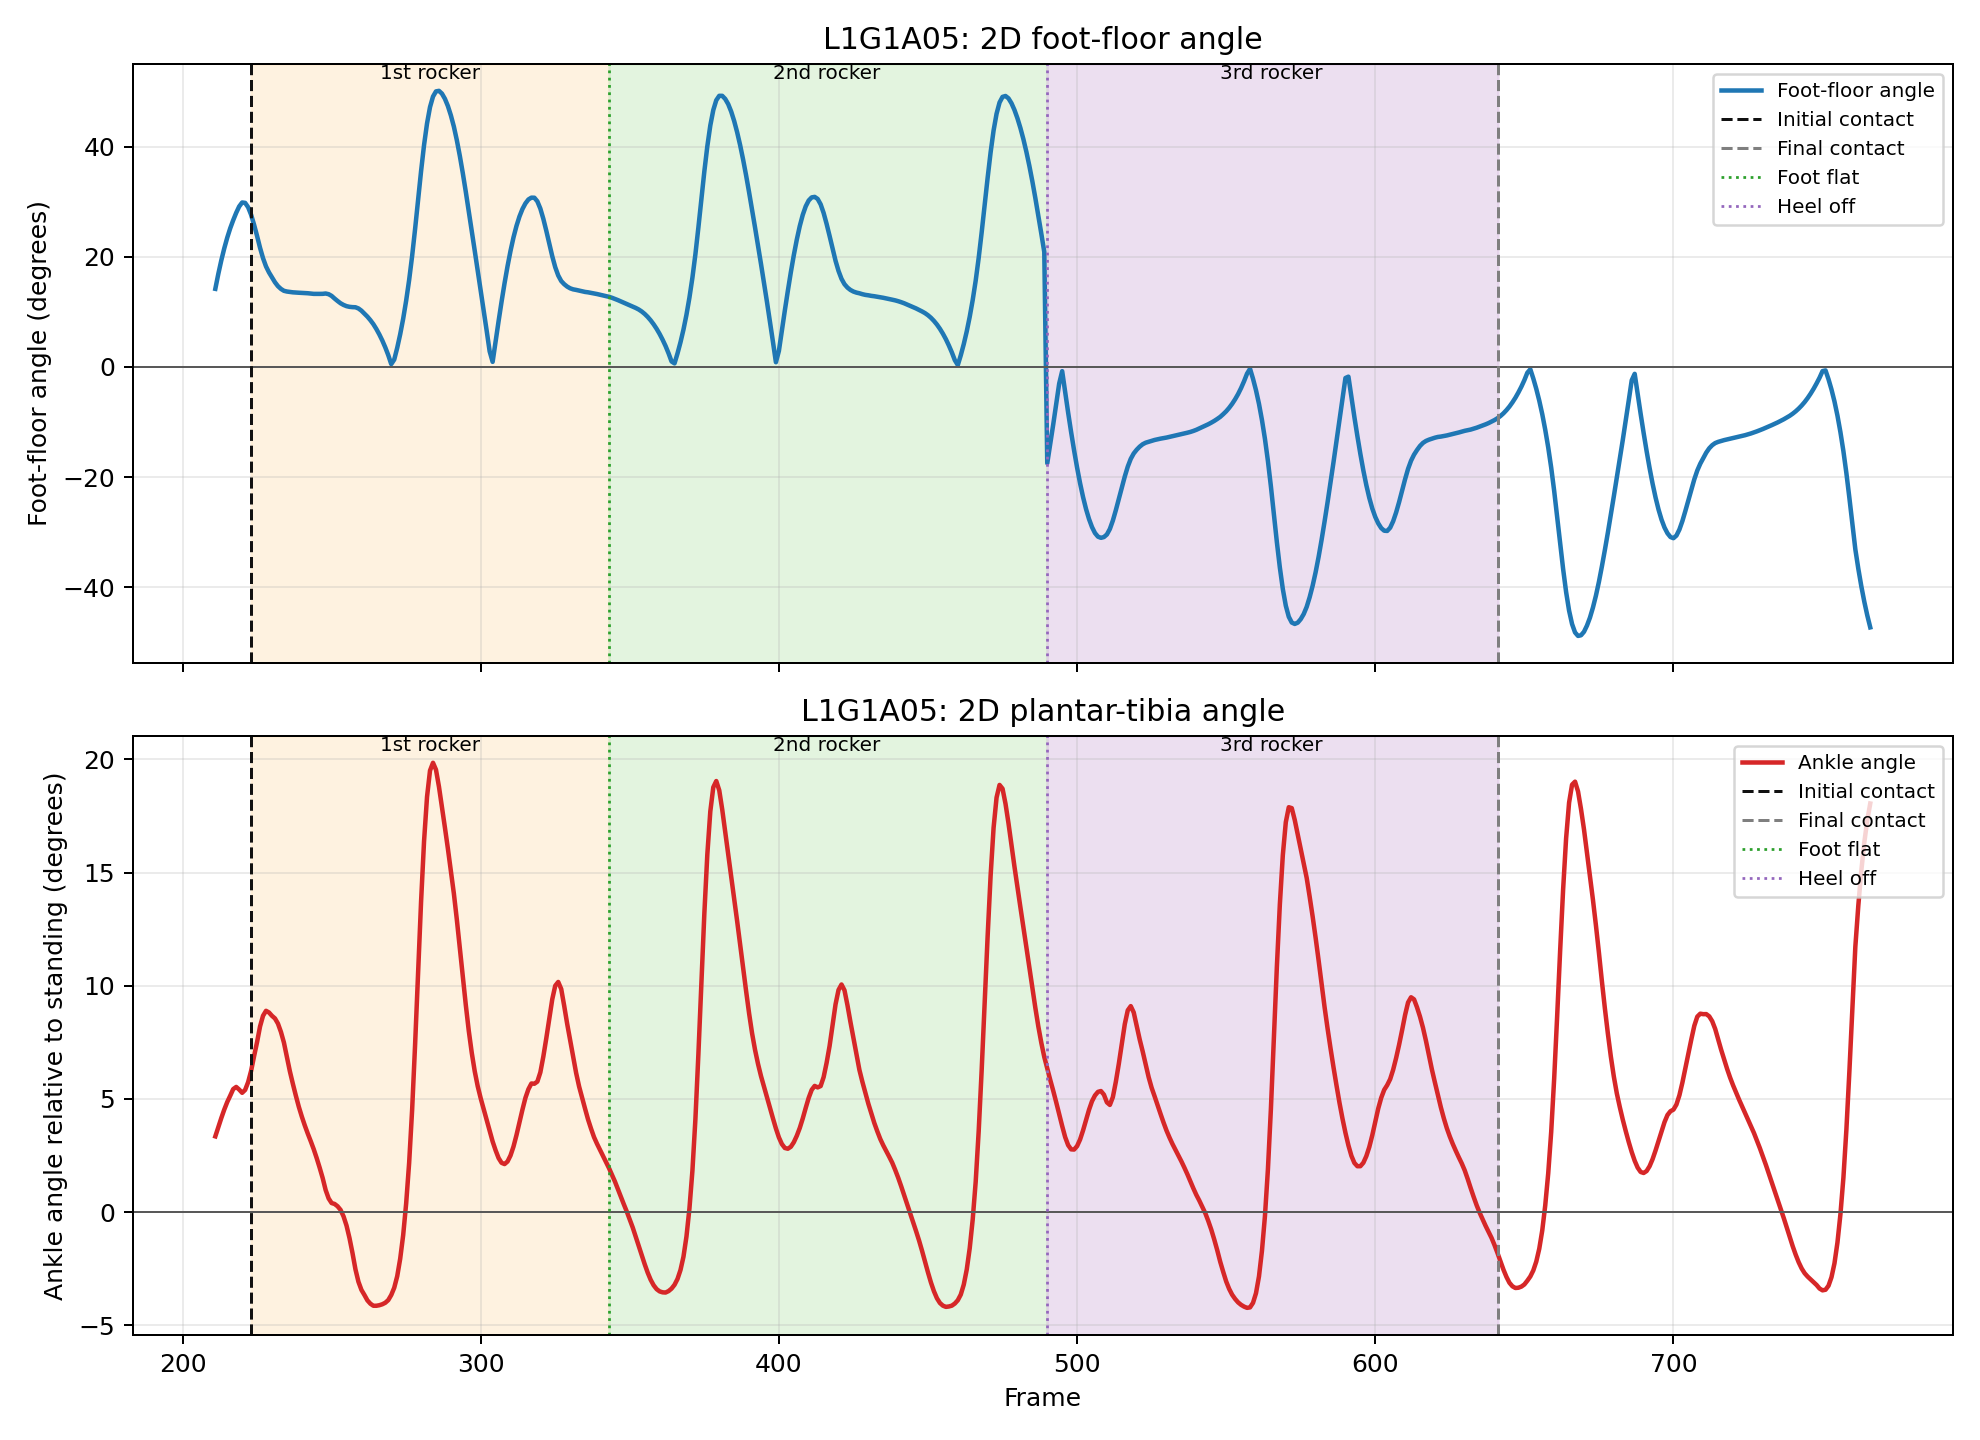

The file beside this chart, header and first rows:
Frame, RKNE_Y, RKNE_Z, RANK_Y, RANK_Z, RHEE_Y, RHEE_Z, RTOE_Y, RTOE_Z, RKNE_Y_s, RKNE_Z_s, RANK_Y_s, RANK_Z_s, RHEE_Y_s, RHEE_Z_s, RTOE_Y_s, RTOE_Z_s, FootFloor_Raw_deg, FootFloor_Signed_deg, Ankle_deg, InitialContact, FinalContact
211, -2920, 540.6, -2978, 66.34, -3021, 41.7, -2877, 77.97, -2921, 540.9, -2980, 64.89, -3023, 40.2, -2879, 76.57, 14.18, 14.18, 3.347, 0, 0
212, -2909, 537.8, -2942, 63.41, -2984, 36.74, -2842, 79.9, -2909, 537.6, -2942, 63.88, -2984, 37.09, -2841, 80.19, 16.88, 16.88, 3.752, 0, 0
213, -2898, 535, -2908, 62.17, -2948, 33.23, -2808, 82.47, -2898, 534.6, -2906, 63.07, -2947, 34.37, -2807, 83.55, 19.33, 19.33, 4.153, 0, 0
214, -2886, 532.1, -2875, 61.52, -2915, 30.96, -2776, 85.55, -2886, 532, -2874, 62.46, -2913, 32.04, -2775, 86.65, 21.53, 21.53, 4.529, 0, 0
215, -2874, 529.6, -2844, 61.41, -2883, 29.55, -2747, 88.87, -2874, 529.7, -2843, 62.05, -2882, 30.08, -2746, 89.49, 23.47, 23.47, 4.864, 0, 0
216, -2862, 527.6, -2816, 61.73, -2854, 28.5, -2719, 92.15, -2863, 527.8, -2816, 61.85, -2854, 28.51, -2719, 92.07, 25.17, 25.17, 5.143, 0, 0
217, -2850, 526, -2790, 62.43, -2828, 27.92, -2695, 95.04, -2851, 526.3, -2790, 62.53, -2828, 27.95, -2695, 95.06, 26.64, 26.64, 5.434, 0, 0
218, -2839, 525.1, -2766, 63.12, -2805, 27.57, -2673, 97.67, -2839, 525.2, -2767, 63.03, -2806, 27.4, -2673, 97.64, 27.98, 27.98, 5.529, 0, 0
219, -2827, 524.6, -2746, 63.51, -2786, 27.12, -2655, 99.41, -2828, 524.5, -2747, 63.24, -2786, 26.54, -2655, 99.41, 29.13, 29.13, 5.413, 0, 0
220, -2816, 524.2, -2730, 63.41, -2770, 26.43, -2638, 99.44, -2816, 524, -2730, 62.73, -2770, 25.5, -2641, 99.9, 29.85, 29.85, 5.271, 0, 0
221, -2804, 523.8, -2716, 62.41, -2758, 24.9, -2630, 100.1, -2804, 523.5, -2717, 61.54, -2759, 24.58, -2629, 98.62, 29.78, 29.78, 5.399, 0, 0
222, -2792, 523.5, -2707, 60.39, -2749, 23.34, -2621, 97.75, -2791, 523, -2708, 60, -2751, 23.92, -2621, 95.93, 28.99, 28.99, 5.74, 0, 0
223, -2778, 523, -2701, 58.27, -2745, 22.21, -2615, 93.21, -2778, 522.5, -2702, 58.41, -2746, 23.68, -2615, 92.32, 27.63, 27.63, 6.238, 1, 0
224, -2765, 522.9, -2698, 55.59, -2744, 23.37, -2611, 87.18, -2765, 522.7, -2698, 57.07, -2743, 23.89, -2610, 88.14, 25.81, 25.81, 6.89, 0, 0
225, -2751, 522.9, -2698, 55.21, -2744, 25.13, -2607, 81.5, -2751, 524, -2696, 56.16, -2742, 24.59, -2607, 84.01, 23.78, 23.78, 7.51, 0, 0
226, -2738, 524.1, -2696, 55.95, -2743, 26.39, -2605, 79.42, -2738, 526.3, -2695, 55.82, -2742, 25.8, -2605, 80.18, 21.62, 21.62, 8.201, 0, 0
227, -2725, 528, -2693, 56.43, -2742, 27.42, -2603, 77.58, -2725, 529.1, -2694, 55.96, -2742, 27.2, -2603, 77.06, 19.74, 19.74, 8.672, 0, 0
228, -2714, 533.3, -2692, 56.82, -2741, 28.22, -2601, 75.01, -2713, 532.2, -2692, 56.37, -2741, 28.5, -2601, 74.72, 18.24, 18.24, 8.891, 0, 0
229, -2702, 537.1, -2691, 56.95, -2741, 29.38, -2600, 73.84, -2702, 535.1, -2690, 56.86, -2741, 29.45, -2599, 73.02, 17.15, 17.15, 8.817, 0, 0
230, -2691, 538.1, -2688, 57, -2740, 30.47, -2598, 71.65, -2692, 537, -2689, 57, -2740, 30.19, -2598, 71.54, 16.25, 16.25, 8.67, 0, 0
231, -2682, 538.1, -2687, 56.9, -2739, 30.89, -2596, 69.39, -2682, 537.8, -2687, 56.87, -2739, 30.82, -2597, 70.04, 15.37, 15.37, 8.555, 0, 0
232, -2673, 537.3, -2686, 56.76, -2739, 31.33, -2595, 68.63, -2673, 537.3, -2686, 56.67, -2739, 31.32, -2596, 68.85, 14.66, 14.66, 8.328, 0, 0
233, -2665, 535.9, -2686, 56.6, -2739, 31.63, -2595, 68.02, -2665, 536, -2685, 56.46, -2739, 31.66, -2595, 68.01, 14.16, 14.16, 7.962, 0, 0
234, -2658, 533.9, -2685, 56.1, -2739, 31.78, -2594, 67.46, -2658, 534.7, -2685, 56.36, -2739, 31.84, -2594, 67.39, 13.82, 13.82, 7.491, 0, 0
235, -2651, 533.1, -2684, 56, -2739, 31.91, -2594, 67.29, -2651, 533.7, -2685, 56.29, -2739, 31.9, -2594, 67.13, 13.69, 13.69, 6.846, 0, 0
236, -2645, 532.5, -2684, 56.16, -2739, 31.99, -2594, 67, -2645, 533.1, -2685, 56.26, -2739, 31.97, -2594, 67.01, 13.61, 13.61, 6.221, 0, 0
237, -2640, 532.9, -2685, 56.45, -2739, 32, -2594, 66.89, -2640, 532.7, -2685, 56.27, -2739, 32, -2594, 66.87, 13.54, 13.54, 5.67, 0, 0
238, -2635, 532.7, -2685, 56.65, -2739, 32, -2594, 66.83, -2635, 532.3, -2685, 56.3, -2739, 32.01, -2594, 66.79, 13.5, 13.5, 5.146, 0, 0
239, -2631, 532.3, -2685, 56.29, -2739, 31.9, -2594, 66.74, -2631, 531.9, -2685, 56.33, -2739, 32.03, -2594, 66.74, 13.47, 13.47, 4.653, 0, 0
240, -2628, 531.6, -2685, 56.14, -2739, 32.12, -2594, 66.66, -2628, 531.2, -2685, 56.28, -2739, 32.05, -2594, 66.7, 13.44, 13.44, 4.223, 0, 0
241, -2624, 530.2, -2685, 56.14, -2739, 32.1, -2594, 66.71, -2624, 530.3, -2685, 56.14, -2739, 32.09, -2594, 66.69, 13.41, 13.41, 3.83, 0, 0
242, -2621, 528.9, -2685, 56.06, -2739, 32.14, -2594, 66.68, -2621, 529.4, -2685, 56.02, -2739, 32.15, -2594, 66.66, 13.38, 13.38, 3.47, 0, 0
243, -2618, 528.3, -2685, 55.99, -2739, 32.23, -2594, 66.64, -2618, 528.5, -2685, 56.02, -2740, 32.25, -2594, 66.63, 13.31, 13.31, 3.133, 0, 0
244, -2615, 527.7, -2685, 55.95, -2739, 32.31, -2594, 66.63, -2615, 527.7, -2686, 56.07, -2740, 32.35, -2594, 66.61, 13.26, 13.26, 2.779, 0, 0
245, -2612, 527.1, -2686, 55.98, -2740, 32.38, -2594, 66.58, -2612, 527, -2686, 56.12, -2740, 32.38, -2594, 66.58, 13.25, 13.25, 2.384, 0, 0
246, -2608, 526.6, -2686, 56.35, -2740, 32.48, -2594, 66.5, -2608, 526.3, -2686, 56.16, -2739, 32.41, -2594, 66.57, 13.26, 13.26, 1.959, 0, 0
247, -2605, 525.6, -2686, 56.48, -2740, 32.64, -2594, 66.46, -2605, 525.6, -2686, 56.23, -2739, 32.41, -2594, 66.52, 13.27, 13.27, 1.506, 0, 0
248, -2601, 524.6, -2685, 56.2, -2739, 32.44, -2594, 66.49, -2601, 524.7, -2686, 56.31, -2739, 32.46, -2595, 66.63, 13.33, 13.33, 0.9758, 0, 0
249, -2597, 523.7, -2685, 56.25, -2738, 32.39, -2594, 66.39, -2597, 523.6, -2685, 56.37, -2739, 32.58, -2594, 66.44, 13.2, 13.2, 0.6062, 0, 0
250, -2593, 522.5, -2685, 56.42, -2738, 32.59, -2594, 66.26, -2593, 522.5, -2685, 56.44, -2739, 32.78, -2594, 65.95, 12.89, 12.89, 0.4019, 0, 0
251, -2588, 521.3, -2685, 56.54, -2738, 33.02, -2594, 65.79, -2588, 521.4, -2685, 56.51, -2739, 33.06, -2593, 65.2, 12.41, 12.41, 0.3608, 0, 0
252, -2583, 520.1, -2685, 56.63, -2739, 33.59, -2593, 65.56, -2584, 520.3, -2685, 56.63, -2739, 33.45, -2592, 64.61, 11.97, 11.97, 0.2585, 0, 0
253, -2579, 519.1, -2685, 56.8, -2739, 34.06, -2589, 63.02, -2579, 519.2, -2685, 56.82, -2739, 33.93, -2591, 64.18, 11.56, 11.56, 0.09915, 0, 0
254, -2574, 518, -2685, 57.09, -2739, 34.48, -2589, 62.81, -2574, 517.9, -2685, 56.97, -2739, 34.46, -2591, 63.99, 11.25, 11.25, -0.1878, 0, 0
255, -2569, 516.9, -2685, 57.2, -2739, 34.95, -2589, 63.39, -2569, 516.7, -2685, 57.21, -2739, 35.01, -2591, 63.96, 11.03, 11.03, -0.5941, 0, 0
256, -2564, 515.4, -2684, 57.42, -2739, 35.6, -2592, 65.24, -2563, 515.3, -2684, 57.51, -2739, 35.59, -2591, 64.16, 10.91, 10.91, -1.148, 0, 0
257, -2558, 513.9, -2684, 57.78, -2739, 36.22, -2592, 65.12, -2557, 513.9, -2684, 57.84, -2739, 36.22, -2591, 64.52, 10.85, 10.85, -1.806, 0, 0
258, -2551, 512.2, -2684, 58.17, -2739, 36.98, -2592, 65.18, -2551, 512.4, -2684, 58.19, -2739, 36.95, -2592, 65.05, 10.83, 10.83, -2.529, 0, 0
259, -2545, 510.9, -2684, 58.95, -2739, 37.9, -2592, 64.92, -2545, 510.9, -2684, 58.64, -2739, 37.77, -2592, 65.26, 10.61, 10.61, -3.076, 0, 0
260, -2538, 509.6, -2683, 59.2, -2739, 38.82, -2591, 65.14, -2539, 509.6, -2683, 59.18, -2739, 38.79, -2592, 65.25, 10.21, 10.21, -3.435, 0, 0
261, -2532, 508.4, -2683, 59.72, -2738, 39.98, -2591, 65.18, -2532, 508.4, -2683, 59.81, -2738, 40.03, -2591, 65.13, 9.674, 9.674, -3.658, 0, 0
262, -2526, 507.3, -2683, 60.52, -2738, 41.43, -2591, 65.26, -2526, 507.3, -2683, 60.64, -2738, 41.54, -2591, 65.23, 9.13, 9.13, -3.896, 0, 0
263, -2520, 506.4, -2682, 61.74, -2738, 43.18, -2590, 65.39, -2520, 506.4, -2683, 61.67, -2738, 43.34, -2590, 65.37, 8.489, 8.489, -4.044, 0, 0
264, -2513, 505.5, -2682, 62.85, -2738, 45.67, -2590, 65.49, -2513, 505.6, -2682, 62.94, -2738, 45.47, -2590, 65.6, 7.762, 7.762, -4.135, 0, 0
265, -2506, 504.7, -2682, 64.48, -2737, 48.09, -2590, 65.89, -2506, 504.8, -2682, 64.5, -2737, 47.99, -2589, 65.84, 6.888, 6.888, -4.135, 0, 0
266, -2498, 504.1, -2682, 66.65, -2737, 50.97, -2589, 66.26, -2498, 504.1, -2681, 66.39, -2737, 50.92, -2589, 66.22, 5.902, 5.902, -4.112, 0, 0
267, -2489, 503.5, -2681, 68.6, -2736, 54.26, -2588, 66.68, -2489, 503.3, -2681, 68.63, -2736, 54.29, -2588, 66.72, 4.793, 4.793, -4.069, 0, 0
268, -2479, 502.5, -2680, 71.12, -2735, 58.08, -2587, 67.33, -2479, 502.4, -2680, 71.27, -2735, 58.15, -2587, 67.34, 3.543, 3.543, -4.003, 0, 0
269, -2468, 501.4, -2678, 74.11, -2734, 62.62, -2585, 67.99, -2467, 501.4, -2679, 74.29, -2734, 62.56, -2586, 68.09, 2.133, 2.133, -3.884, 0, 0
270, -2455, 500.4, -2677, 77.95, -2733, 67.71, -2584, 69.01, -2455, 500.4, -2677, 77.73, -2733, 67.63, -2584, 68.95, 0.5099, 0.5099, -3.659, 0, 0
... 496 more rows
